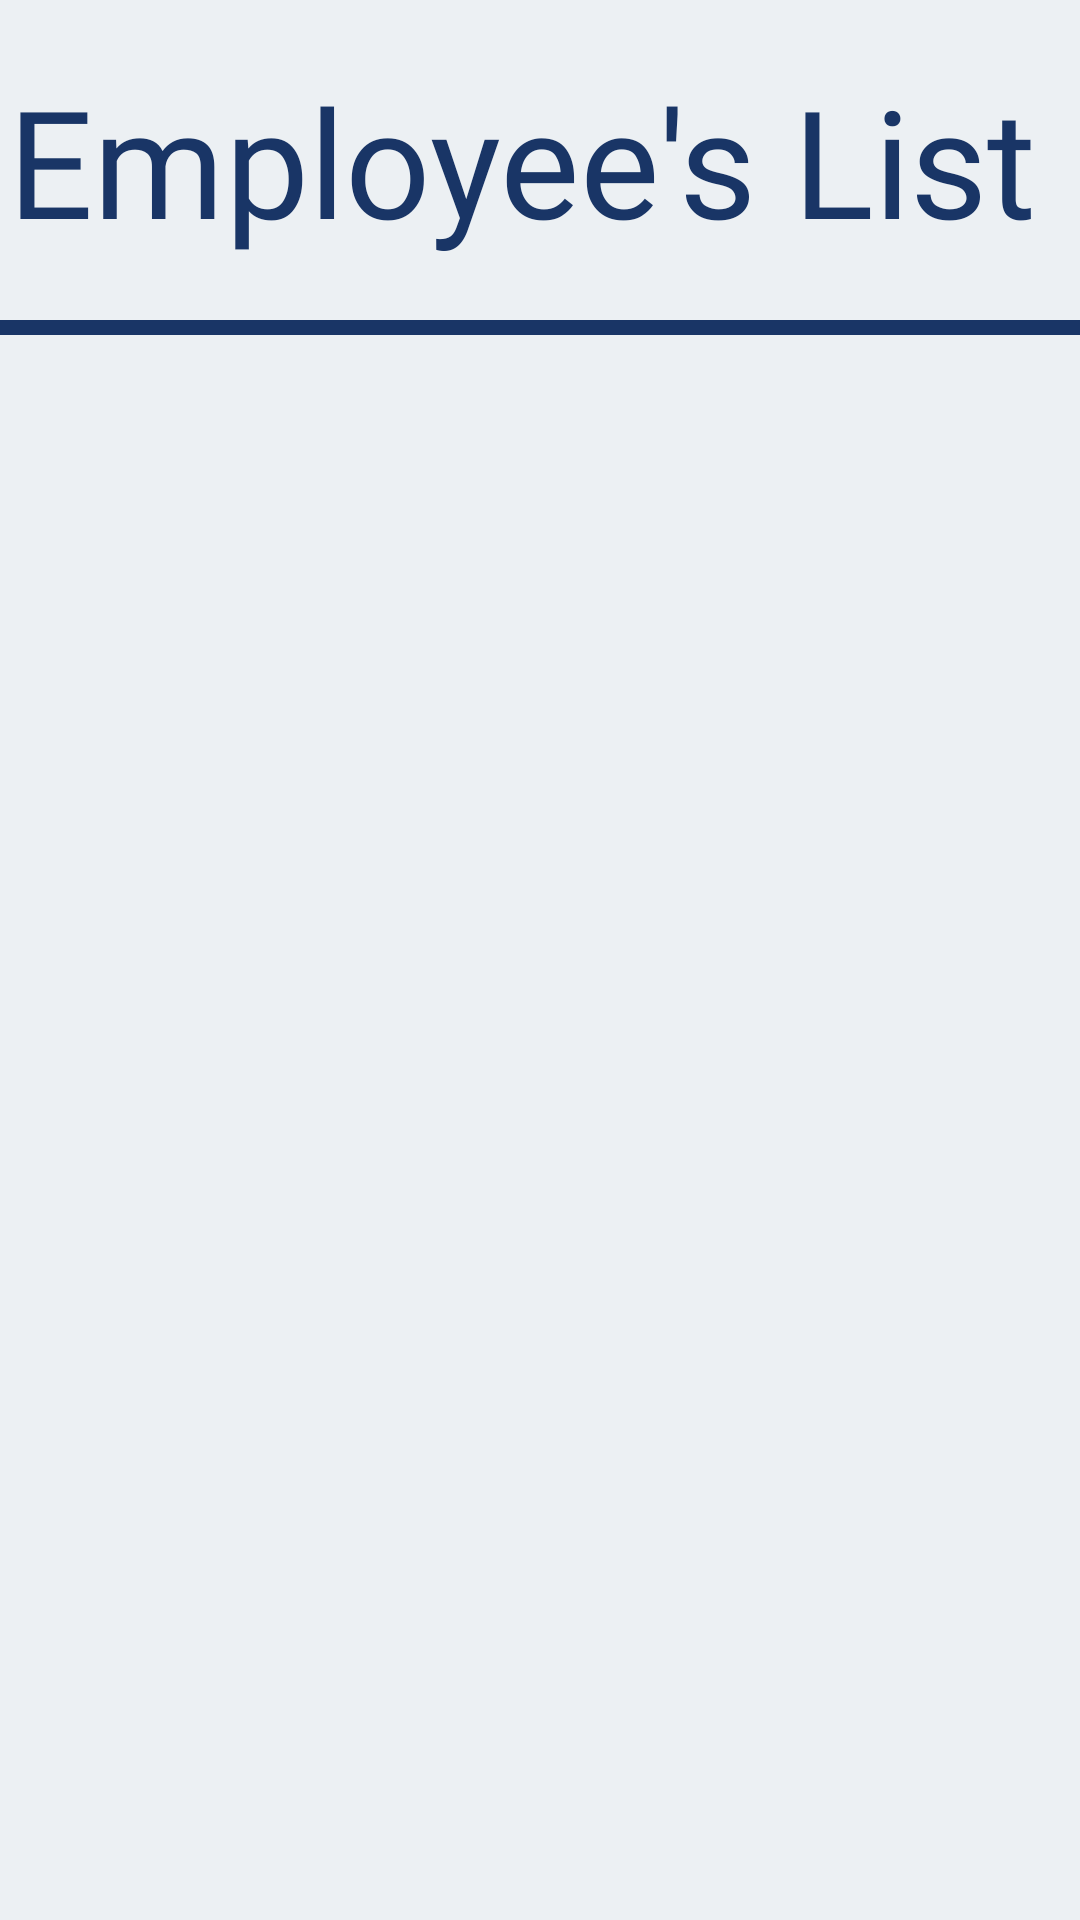

Here is an Android app screen rendered from its layout file. Give the layout XML and the strings, colors and styles it references.
<!-- AndroidManifest.xml: application theme Theme.PerformanceManagementSystem -->
<!-- res/layout/activity_manager.xml -->
<?xml version="1.0" encoding="utf-8"?>
<androidx.constraintlayout.widget.ConstraintLayout xmlns:android="http://schemas.android.com/apk/res/android"
    xmlns:app="http://schemas.android.com/apk/res-auto"
    xmlns:tools="http://schemas.android.com/tools"
    android:layout_width="match_parent"
    android:layout_height="match_parent"
    tools:context=".ManagerActivity">
    <LinearLayout
        android:layout_width="match_parent"
        android:layout_height="match_parent"
        android:orientation="vertical"
        android:background="@color/light_background">

    <TextView
        android:layout_width="match_parent"
        android:layout_height="wrap_content"
        android:layout_marginTop="20dp"
        android:fontFamily="@font/cormorant_upright_semibold"
        android:gravity="center_horizontal"
        android:text="Employee's List "
        android:textAlignment="center"
        android:textColor="@color/text_color"
        android:textSize="50sp"
        android:transitionName="logo_text" />

    <TextView

        android:layout_width="match_parent"
        android:layout_height="5dp"

        android:layout_marginTop="20dp"
        android:background="@drawable/cursor"
        android:backgroundTint="@color/text_color" />

    <androidx.recyclerview.widget.RecyclerView
        android:id="@+id/employeeList"
        android:layout_width="match_parent"
        android:layout_height="match_parent"
        android:layout_marginTop="20dp"
        tools:listitem="@layout/employeelistlayout" />
    </LinearLayout>


</androidx.constraintlayout.widget.ConstraintLayout>
<!-- res/layout/employeelistlayout.xml (included above) -->
<?xml version="1.0" encoding="utf-8"?>
<androidx.constraintlayout.widget.ConstraintLayout xmlns:android="http://schemas.android.com/apk/res/android"
    xmlns:tools="http://schemas.android.com/tools"
    android:layout_width="match_parent"
    android:layout_height="wrap_content"
    xmlns:app="http://schemas.android.com/apk/res-auto"
    android:background="@color/light_background">
    <soup.neumorphism.NeumorphCardView
        style="@style/Widget.Neumorph.CardView"
        android:layout_width="match_parent"
        android:layout_height="80dp"
        android:layout_marginStart="10dp"

        android:layout_marginEnd="10dp"
        app:neumorph_shapeType="basin"
        tools:ignore="MissingConstraints">

        <LinearLayout
            android:layout_width="match_parent"
            android:layout_height="wrap_content"
            android:orientation="horizontal">

            <ImageView
                android:layout_width="25dp"
                android:layout_height="55dp"
                android:layout_marginStart="20dp"
                android:src="@drawable/adjust" />


            <TextView
                android:id="@+id/employeename"
                android:layout_width="match_parent"
                android:layout_height="match_parent"
                android:background="@drawable/no_backgound"
                android:text="Employee Name"
                android:textSize="18dp"
                android:textColor="@color/text_color"
                android:gravity="center_vertical"

                android:paddingStart="15dp"
                android:paddingEnd="10dp"
                />
        </LinearLayout>


    </soup.neumorphism.NeumorphCardView>


</androidx.constraintlayout.widget.ConstraintLayout>
<!-- resources referenced by this layout -->
<resources>
  <color name="light_background">#ecf0f3</color>
  <color name="text_color">#193566</color>
  <!-- drawable adjust (drawable) -->
  <vector android:height="24dp" android:tint="#193566"
      android:viewportHeight="24" android:viewportWidth="24"
      android:width="24dp" xmlns:android="http://schemas.android.com/apk/res/android">
      <path android:fillColor="@android:color/white" android:pathData="M12,2C6.49,2 2,6.49 2,12s4.49,10 10,10 10,-4.49 10,-10S17.51,2 12,2zM12,20c-4.41,0 -8,-3.59 -8,-8s3.59,-8 8,-8 8,3.59 8,8 -3.59,8 -8,8zM15,12c0,1.66 -1.34,3 -3,3s-3,-1.34 -3,-3 1.34,-3 3,-3 3,1.34 3,3z"/>
  </vector>
  <!-- drawable cursor (drawable) -->
  <?xml version="1.0" encoding="utf-8"?>
  <shape xmlns:android="http://schemas.android.com/apk/res/android"
      android:shape="rectangle">
  <size android:width="2dp"/>
      <solid android:color="@color/text_color"/>
  
  </shape>
  <!-- drawable no_backgound (drawable) -->
  <?xml version="1.0" encoding="utf-8"?>
  <shape xmlns:android="http://schemas.android.com/apk/res/android"
      android:shape="rectangle">
       <solid android:color="@android:color/transparent"/>
  
  </shape>
  <style name="Theme.PerformanceManagementSystem" parent="Theme.MaterialComponents.DayNight.NoActionBar">
          
          <item name="colorPrimary">@color/light_background</item>
          <item name="colorPrimaryVariant">@color/text_color</item>
          <item name="colorOnPrimary">@color/white</item>
          
          <item name="colorSecondary">@color/teal_200</item>
          <item name="colorSecondaryVariant">@color/text_color</item>
          <item name="colorOnSecondary">@color/black</item>
          
          <item name="android:statusBarColor" tools:targetApi="l">?attr/colorPrimaryVariant</item>
          
  
          <item name="android:windowContentTransitions">true</item>
      </style>
  <color name="white">#FFFFFFFF</color>
  <color name="teal_200">#193566</color>
  <color name="black">#FF000000</color>
</resources>
